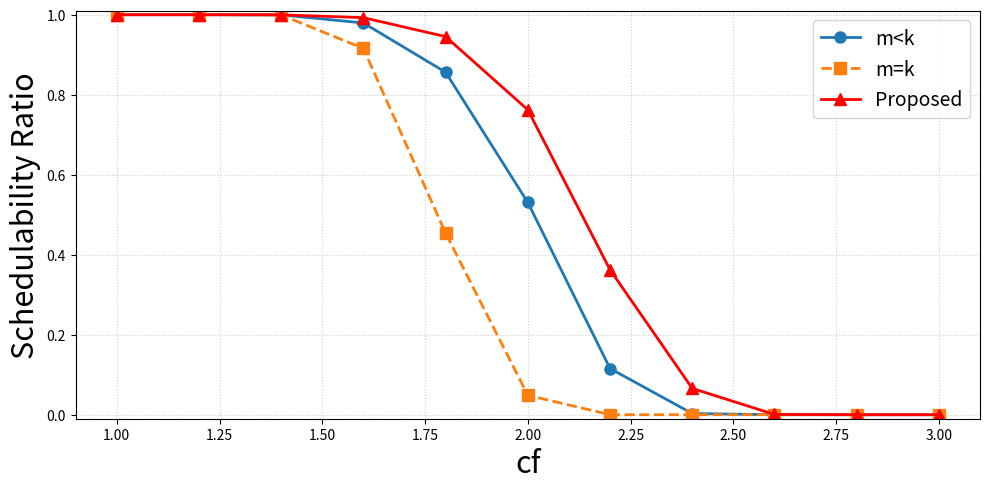

Source code (Python):
import matplotlib.pyplot as plt
import pandas as pd

def plot_comparison(df, filename):
    plt.figure(figsize=(10, 5))

    # Base1
    plt.plot(df["cf"], df["base1"],
             marker='o', linestyle='-', linewidth=2, markersize=8,
             label='m<k')

    # Base2
    plt.plot(df["cf"], df["base2"],
             marker='s', linestyle='--', linewidth=2, markersize=8,
             label='m=k')

    # Proposed
    plt.plot(df["cf"], df["proposed"],
             marker='^', linestyle='-', linewidth=2, markersize=8,color='red',
             label='Proposed')

    # 标题 & 坐标轴
    #plt.title('Performance Comparison vs. m', fontsize=16)
    plt.xlabel('cf', fontsize=22)
    plt.ylabel('Schedulability Ratio', fontsize=22)

    # 范围控制（和你之前风格一致）
    plt.ylim(-0.01, 1.01)

    # 网格 & 图例
    plt.grid(True, linestyle=':', alpha=0.6)
    plt.legend(fontsize=14)

    plt.tight_layout()
    plt.savefig(f"{filename}.pdf", dpi=300)
    print(f"Plot saved to {filename}.pdf")
    # plt.show()

data = {
    'cf': [1, 1.2, 1.4, 1.6, 1.8, 2, 2.2, 2.4, 2.6, 2.8, 3],
    'base1': [1.0, 1.0, 0.9996, 0.9794, 0.8562, 0.5306, 0.1155, 0.003, 0.0, 0.0, 0.0],
    'base2': [1.0, 1.0, 0.9995, 0.9158, 0.454, 0.0486, 0.0, 0.0, 0.0, 0.0, 0.0],
    'proposed': [1.0, 1.0, 0.9998, 0.9927, 0.9453, 0.7623, 0.3623, 0.0658, 0.0007, 0.0, 0.0]
}

df = pd.DataFrame(data)

plot_comparison(df, "secA_result_cf_sched")
